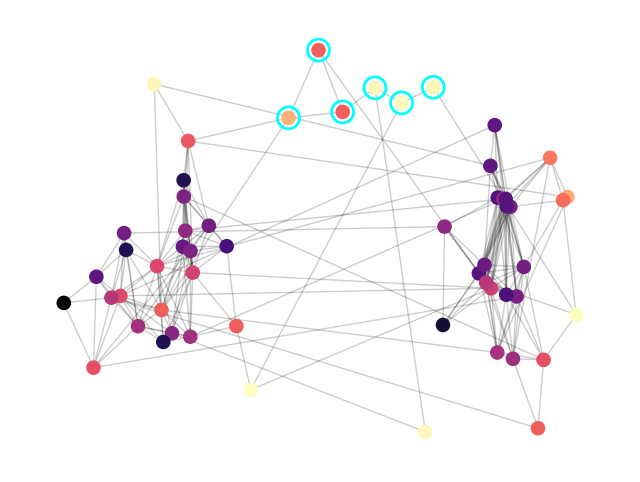

Recreate this plot in Python.
"""
MISSION 05

Noisy Hidden Fragility
"""

import numpy as np
import networkx as nx
import matplotlib.pyplot as plt
import random
import os

FIG="benchmarks/structural_fragility/figures"

os.makedirs(FIG,exist_ok=True)

rng=np.random.default_rng(7)

G=nx.Graph()
pos={}

left=[]
right=[]
weak=[]

# ------------------------------------------------
# dense clusters
# ------------------------------------------------

for i in range(25):

    n=f"L{i}"

    left.append(n)

    pos[n]=(
        rng.normal(-2,.6),
        rng.normal(0,.6)
    )

    G.add_node(n)

for i in range(25):

    n=f"R{i}"

    right.append(n)

    pos[n]=(
        rng.normal(2,.6),
        rng.normal(0,.6)
    )

    G.add_node(n)

# ------------------------------------------------
# hidden weak zone
# ------------------------------------------------

for i in range(6):

    n=f"W{i}"

    weak.append(n)

    pos[n]=(
        -0.7+i*.35+rng.normal(0,.05),
        1.1+rng.normal(0,.15)
    )

    G.add_node(n)

truth=set(weak)

# ------------------------------------------------
# local edges
# ------------------------------------------------

nodes=list(G.nodes())

for i in range(len(nodes)):

    for j in range(i+1,len(nodes)):

        p1=np.array(pos[nodes[i]])
        p2=np.array(pos[nodes[j]])

        d=np.linalg.norm(p1-p2)

        if d<.7:

            G.add_edge(
                nodes[i],
                nodes[j]
            )

# weak chain

for i in range(len(weak)-1):

    G.add_edge(
        weak[i],
        weak[i+1]
    )

# attach weak zone

G.add_edge(left[4],weak[0])
G.add_edge(weak[-1],right[4])

# ------------------------------------------------
# noise edges
# ------------------------------------------------

all_nodes=list(G.nodes())

for _ in range(30):

    a=random.choice(all_nodes)
    b=random.choice(all_nodes)

    if a!=b:

        G.add_edge(a,b)

# ------------------------------------------------
# STRUX proxy
# ------------------------------------------------

bet=nx.betweenness_centrality(G)

cl=nx.clustering(G)

art=set(
    nx.articulation_points(G)
)

score={}

for n in G.nodes():

    score[n]=(
        .2*bet[n]
        +
        .4*(1-cl[n])
        +
        .4*(n in art)
    )

rank=sorted(
    score,
    key=score.get,
    reverse=True
)

top=set(rank[:6])

tp=len(
top & truth
)

precision=tp/6
recall=tp/6

print()
print("="*60)
print("MISSION 05")
print("="*60)

print()

print(
"Top nodes:"
)

print(rank[:12])

print()

print(
"precision:",
round(
precision,
3
)
)

print(
"recall:",
round(
recall,
3
)
)

if precision>.15:

    print()
    print(
    "PASS: signal survives noise"
    )

else:

    print()
    print(
    "FAIL: noise destroys signal"
    )

plt.figure(figsize=(8,6))

scores=np.array(
[
score[n]
for n in G.nodes()
]
)

nx.draw_networkx_edges(
G,pos,alpha=.2
)

nx.draw_networkx_nodes(
G,
pos,
node_color=scores,
cmap="magma",
node_size=90
)

nx.draw_networkx_nodes(
G,
pos,
nodelist=list(truth),
node_color="none",
edgecolors="cyan",
linewidths=2,
node_size=250
)

plt.axis("off")

plt.savefig(
f"{FIG}/mission05_noise.png",
dpi=220
)

plt.close()
